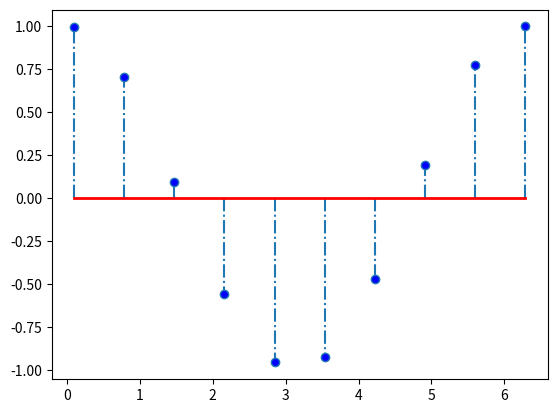

Here is the Python script that generated this plot:
import numpy as np

import matplotlib.pyplot as plt

x = np.linspace(0.1, 2 * np.pi, 10)
markerline, stemlines, baseline = plt.stem(x, np.cos(x), '-.')
plt.setp(markerline, 'markerfacecolor', 'b')
plt.setp(baseline, 'color', 'r', 'linewidth', 2)

plt.show()
